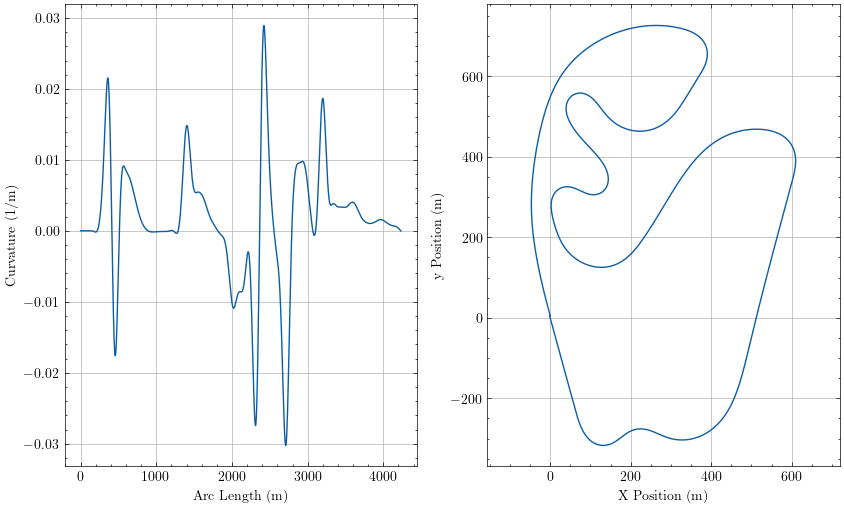

The data file committed next to this chart (first rows):
sLap, u, Kt, aTheta, xi, yi
0.0, -4.828849478488789e-13, 2.2172472816357834e-05, -1.306, -1.321, 4.844
0.477, -4.804021687969194e-13, 2.2172463798868638e-05, -1.306, -1.196, 4.384
2.116, -1.303955193929949e-10, 2.217241523977773e-05, -1.306, -0.7659, 2.802
3.755, -6.900530985729841e-10, 2.2171801553387786e-05, -1.306, -0.3363, 1.22
4.232, -9.765455904311264e-10, 2.2171415784365882e-05, -1.306, -0.2113, 0.7598
4.709, -1.3282386897763603e-09, 2.2170863836452767e-05, -1.306, -0.08622, 0.2995
6.348, -3.1175039856675855e-09, 2.2167360856487527e-05, -1.305, 0.3435, -1.282
7.987, -5.935046029531401e-09, 2.2160082447763878e-05, -1.305, 0.7733, -2.864
8.464, -6.972256960858361e-09, 2.215701354734514e-05, -1.305, 0.8984, -3.324
8.941, -8.109286638701515e-09, 2.2153419630022814e-05, -1.305, 1.023, -3.784
10.58, -1.2834151619328013e-08, 2.2136433861543876e-05, -1.305, 1.453, -5.366
12.22, -1.8862650572957596e-08, 2.211063536085091e-05, -1.305, 1.883, -6.948
12.7, -2.0868769566136138e-08, 2.2101166288719208e-05, -1.305, 2.008, -7.408
13.17, -2.298844741405893e-08, 2.209071286576175e-05, -1.305, 2.134, -7.868
14.81, -3.11399425948164e-08, 2.20465327710224e-05, -1.305, 2.564, -9.45
16.45, -4.060842022403314e-08, 2.1987912534301244e-05, -1.305, 2.994, -11.03
16.93, -4.360608637092875e-08, 2.1967832350022566e-05, -1.305, 3.119, -11.49
17.41, -4.670742447761338e-08, 2.194630201182859e-05, -1.305, 3.244, -11.95
19.04, -5.814580733346437e-08, 2.1860525000265908e-05, -1.305, 3.674, -13.53
20.68, -7.07089477500271e-08, 2.1755077958132182e-05, -1.305, 4.104, -15.12
21.16, -7.456012423051951e-08, 2.1720434266224162e-05, -1.305, 4.23, -15.58
21.64, -7.849375838980497e-08, 2.1683941965328596e-05, -1.305, 4.355, -16.04
23.28, -9.259025780510269e-08, 2.1543839363344895e-05, -1.305, 4.785, -17.62
24.92, -1.074651901932624e-07, 2.1379993728771437e-05, -1.305, 5.216, -19.2
25.39, -1.1191777966778912e-07, 2.1327672739482686e-05, -1.305, 5.341, -19.66
25.87, -1.1641670888777793e-07, 2.1273227398362314e-05, -1.305, 5.466, -20.12
27.51, -1.3218263546817238e-07, 2.1069536491684842e-05, -1.305, 5.897, -21.7
29.15, -1.4827331998360606e-07, 2.0839738053954752e-05, -1.305, 6.327, -23.28
29.62, -1.5298875449362095e-07, 2.0767887692132623e-05, -1.305, 6.452, -23.74
30.1, -1.577110092172409e-07, 2.0693798550147374e-05, -1.305, 6.578, -24.2
31.74, -1.739148882575593e-07, 2.0421993827721585e-05, -1.305, 7.008, -25.78
33.38, -1.899248186262562e-07, 2.012378883858385e-05, -1.305, 7.439, -27.37
33.86, -1.945177742354617e-07, 2.0032099518790622e-05, -1.305, 7.564, -27.83
34.33, -1.9907030290733617e-07, 1.9938241732084712e-05, -1.305, 7.69, -28.29
35.97, -2.143438270568252e-07, 1.9599334376406988e-05, -1.305, 8.12, -29.87
37.61, -2.288778883176179e-07, 1.9235998733007094e-05, -1.305, 8.551, -31.45
38.09, -2.3293744173036133e-07, 1.912585542115305e-05, -1.305, 8.677, -31.91
38.57, -2.3691240327586071e-07, 1.9013808415666673e-05, -1.305, 8.802, -32.37
40.2, -2.4984609101897416e-07, 1.8614719500178876e-05, -1.305, 9.233, -33.95
41.84, -2.615024764179107e-07, 1.8195478218320064e-05, -1.305, 9.664, -35.53
42.32, -2.6462590306729187e-07, 1.8069996301919657e-05, -1.305, 9.789, -35.99
42.8, -2.676186940995789e-07, 1.794306727669924e-05, -1.305, 9.914, -36.45
44.44, -2.7684816201565846e-07, 1.749661630854961e-05, -1.305, 10.35, -38.03
46.08, -2.8430124306131267e-07, 1.7036493447814003e-05, -1.305, 10.78, -39.62
46.55, -2.8610977617998253e-07, 1.6900449827536254e-05, -1.305, 10.9, -40.08
47.03, -2.877499847512568e-07, 1.6763593699295355e-05, -1.305, 11.03, -40.54
48.67, -2.9203368341195423e-07, 1.6288140397958024e-05, -1.305, 11.46, -42.12
50.31, -2.9410864133295925e-07, 1.5807475970312852e-05, -1.305, 11.89, -43.7
50.78, -2.942763560777715e-07, 1.566714575786671e-05, -1.305, 12.02, -44.16
51.26, -2.9424092189140146e-07, 1.5526791827225502e-05, -1.305, 12.14, -44.62
52.9, -2.925300509107346e-07, 1.504556568946777e-05, -1.305, 12.57, -46.2
54.54, -2.882699094190797e-07, 1.456923299103625e-05, -1.305, 13, -47.78
55.02, -2.865349615587174e-07, 1.4432141353279167e-05, -1.305, 13.13, -48.24
55.49, -2.845746491673854e-07, 1.4295936152421634e-05, -1.305, 13.25, -48.7
57.13, -2.760757518701296e-07, 1.3836085754689243e-05, -1.305, 13.69, -50.28
58.77, -2.648012122349747e-07, 1.3392440332971914e-05, -1.304, 14.12, -51.86
59.25, -2.609904716183764e-07, 1.3267038449457743e-05, -1.304, 14.24, -52.32
59.73, -2.569387966974591e-07, 1.3143513696721554e-05, -1.304, 14.37, -52.78
61.36, -2.4116925442971895e-07, 1.2734906138780335e-05, -1.304, 14.8, -54.37
63, -2.2253142443858834e-07, 1.2354496543798328e-05, -1.304, 15.23, -55.95
... 3,941 more rows
